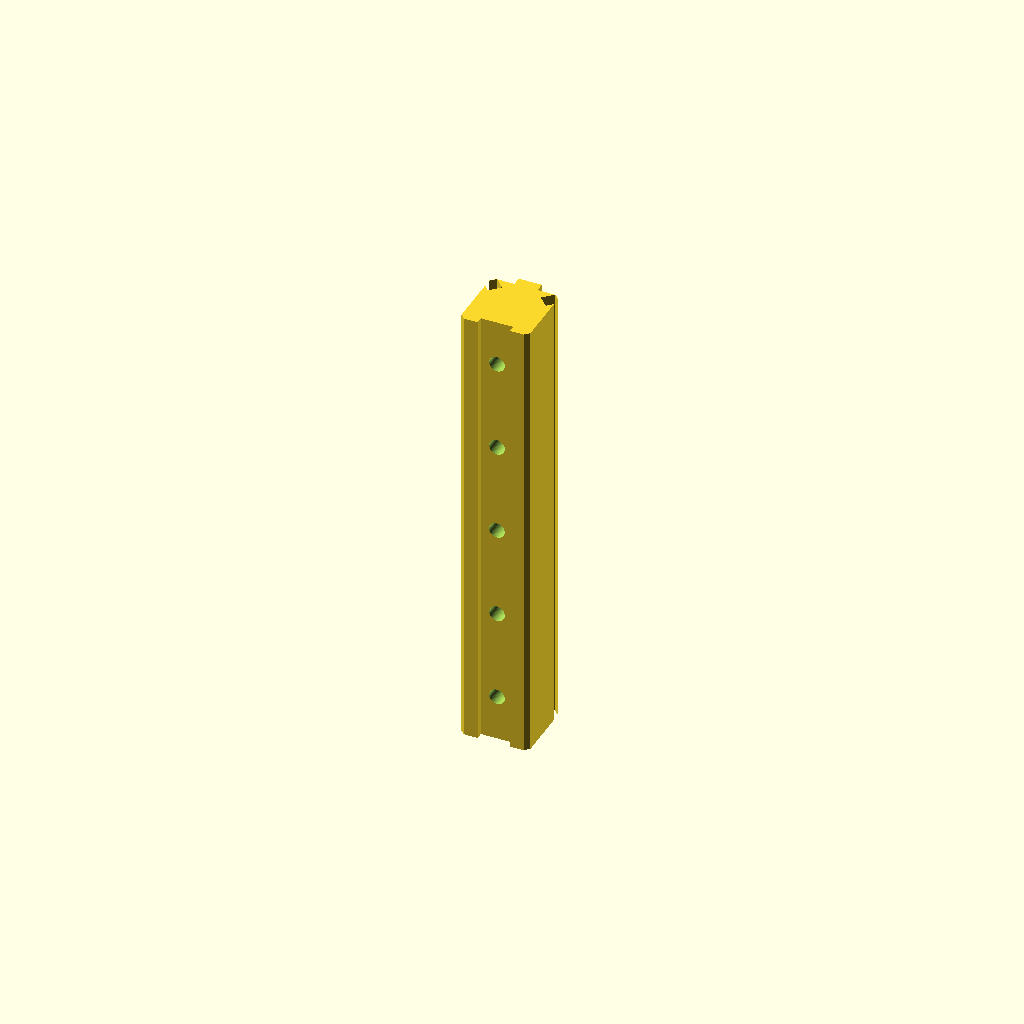
Cell 1 — every parameter at its default value.
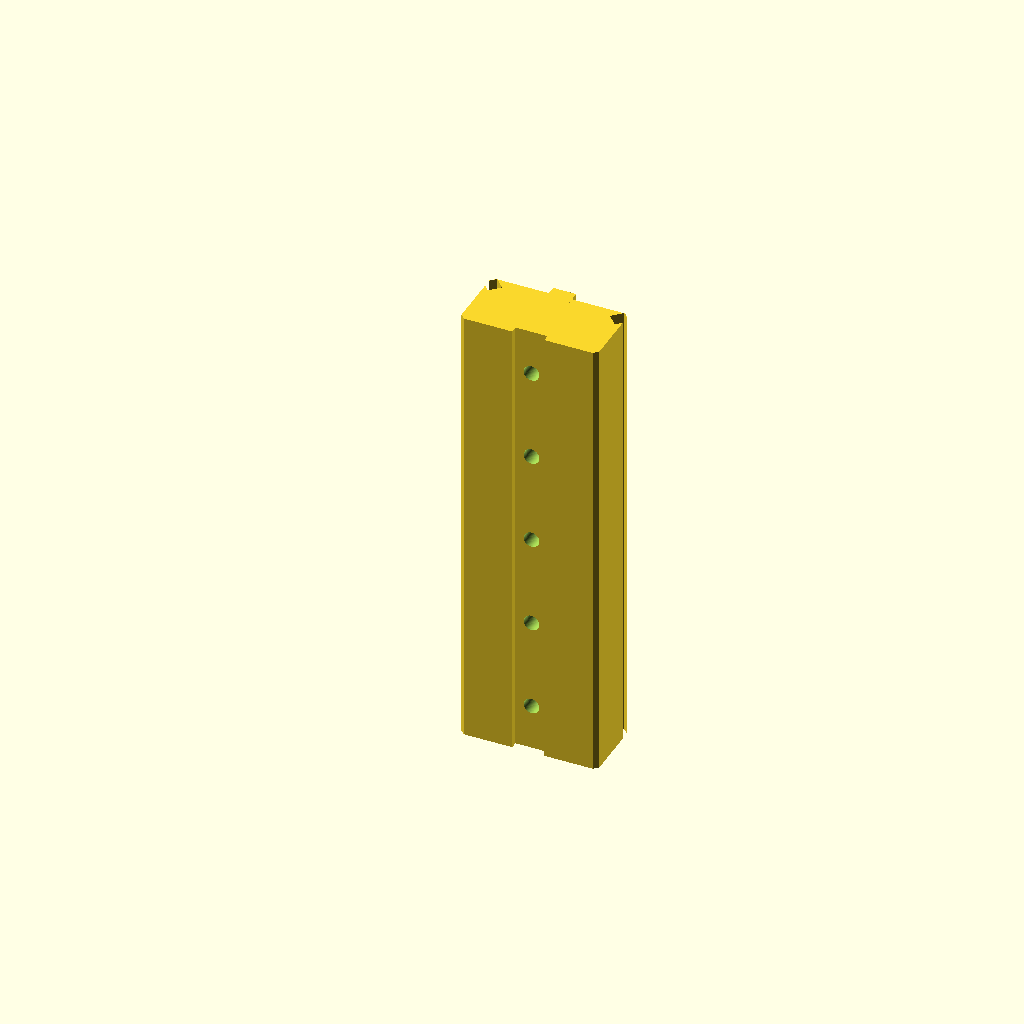
Cell 2 — rail_w set to 30, the other parameters unchanged.
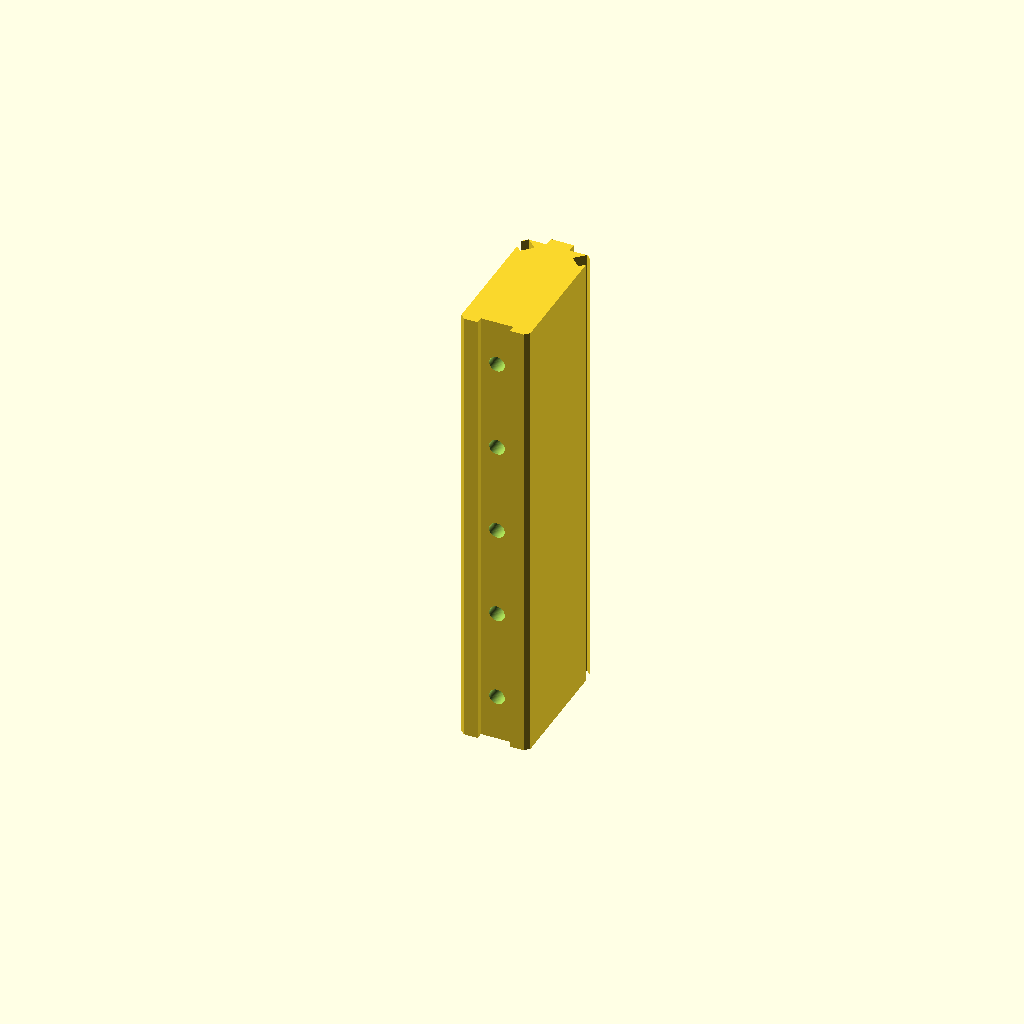
Cell 3: the same model with rail_h = 30.
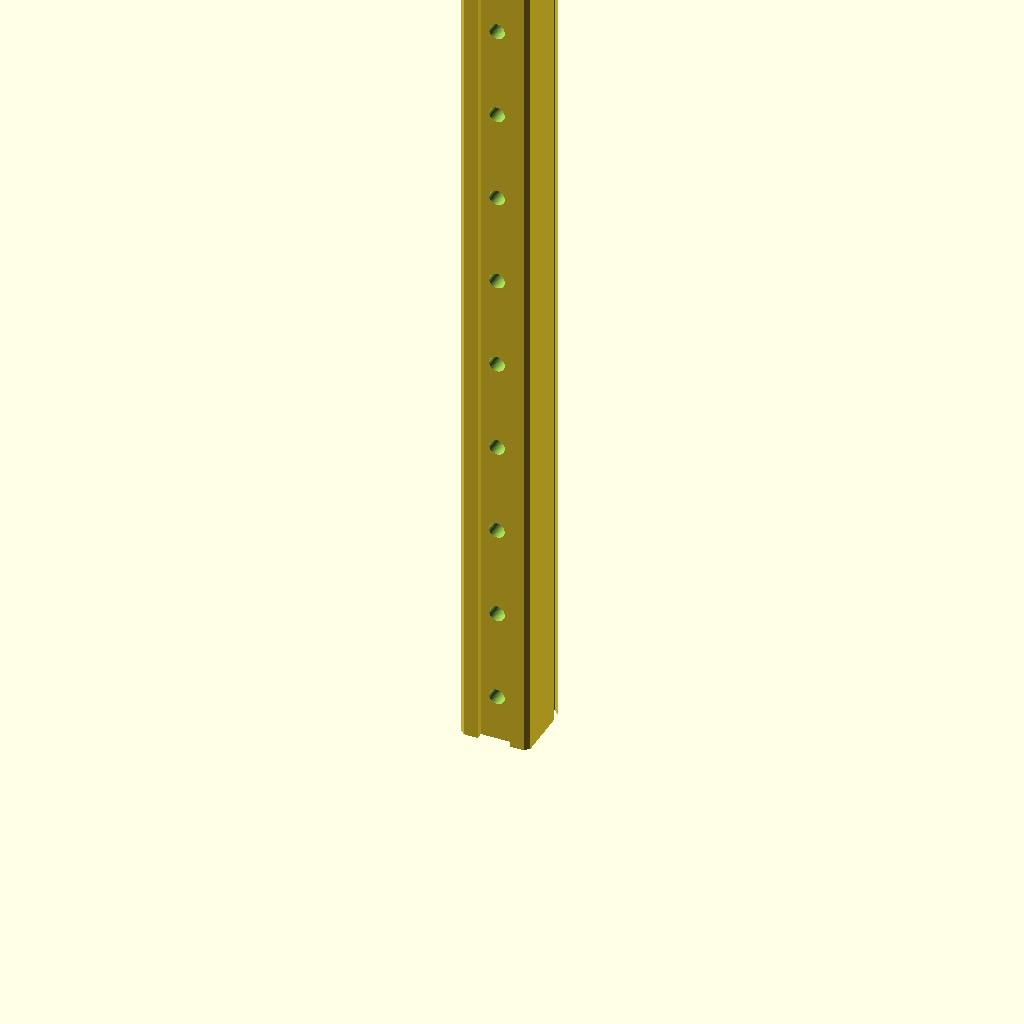
Cell 4: rail_l = 200 (everything else at default).
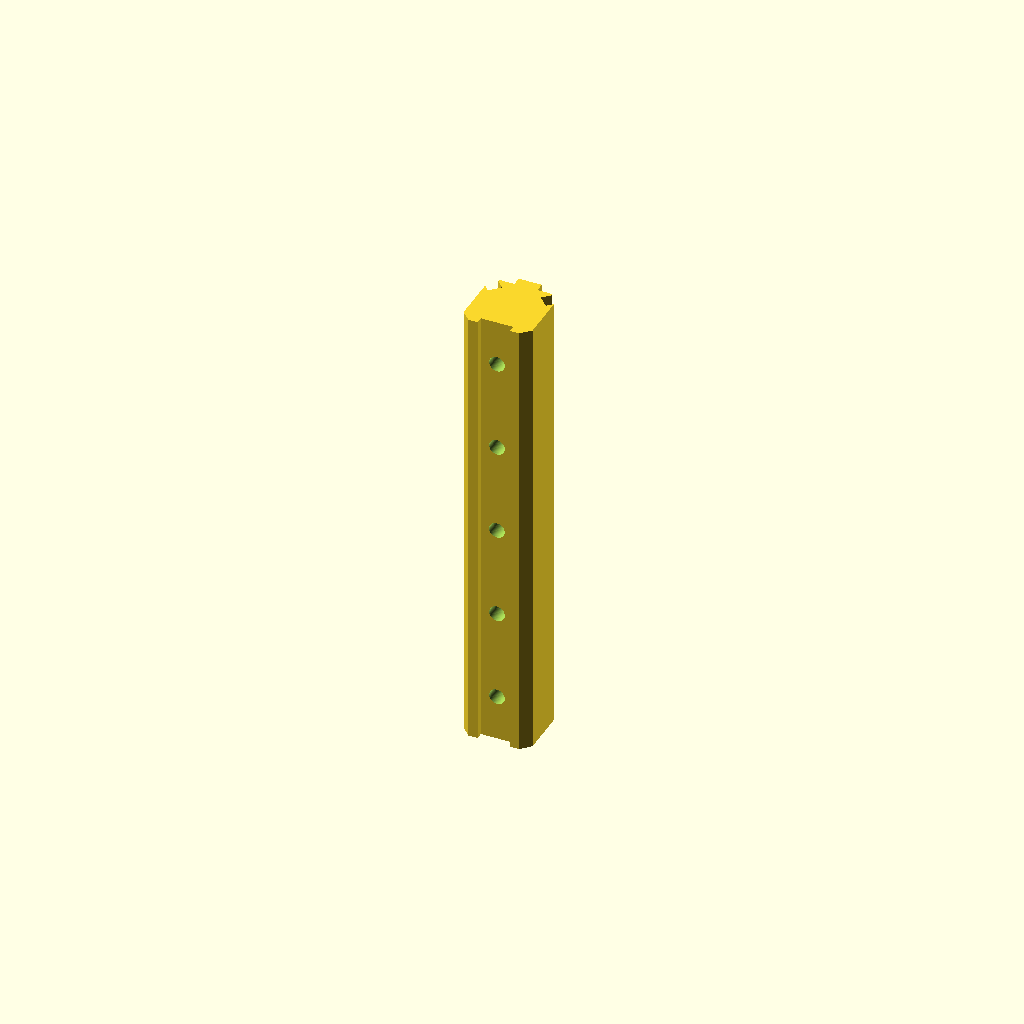
Cell 5: the same model with side_chamfer = 2.
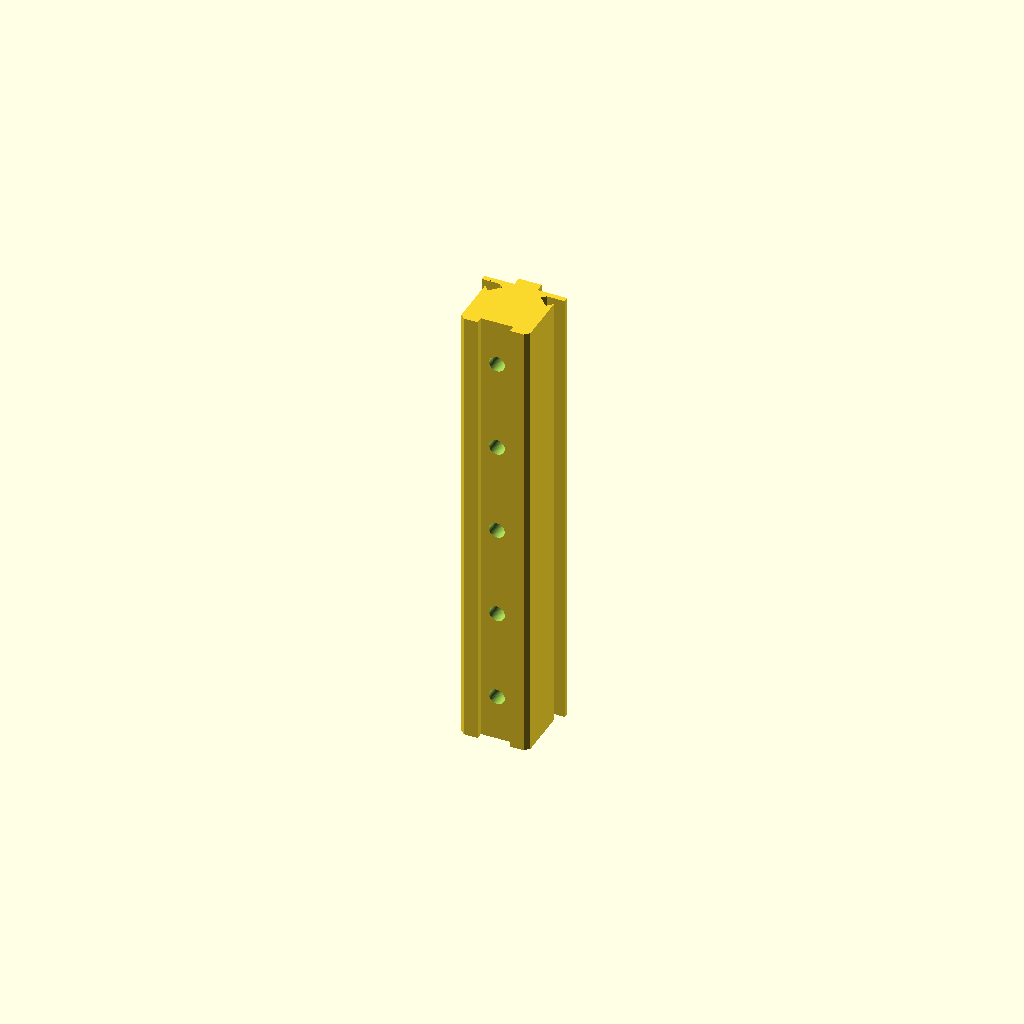
Cell 6 — top_flat_w set to 18, the other parameters unchanged.
One fixed orthographic camera (rotation 55°, 0°, 25°; colour scheme Cornfield) for every cell.
The OpenSCAD source (additional_study/matched_effort/results/direct_matched_calls/scad/rail__HGH15CA.scad):
$fn = 64;

// Miniature linear guide rail parameters (mm)
rail_w = 15.0;
rail_h = 15.0;
rail_l = 100.0;

// Profile details
side_chamfer = 1.0;
top_flat_w = 9.0;
top_flat_h = 1.2;

center_ridge_w = 5.0;
center_ridge_h = 2.0;

bottom_relief_w = 7.0;
bottom_relief_h = 1.5;

mount_hole_d = 3.4;          // clearance for M3
mount_counterbore_d = 6.2;   // counterbore
mount_counterbore_depth = 2.2;

end_margin = 10.0;
hole_pitch = 20.0;

module rail_profile_2d() {
    // Base rectangle with corner chamfers
    difference() {
        polygon(points=[
            [0, side_chamfer],
            [0, rail_h - side_chamfer],
            [side_chamfer, rail_h],
            [rail_w - side_chamfer, rail_h],
            [rail_w, rail_h - side_chamfer],
            [rail_w, side_chamfer],
            [rail_w - side_chamfer, 0],
            [side_chamfer, 0]
        ]);

        // Bottom relief groove (centered)
        translate([(rail_w - bottom_relief_w)/2, 0])
            square([bottom_relief_w, bottom_relief_h], center=false);

        // Slight top side reliefs to suggest raceways
        // Left
        translate([1.2, rail_h - 4.2])
            rotate(45)
                square([3.0, 3.0], center=false);
        // Right
        translate([rail_w - 1.2, rail_h - 4.2])
            rotate(45)
                square([3.0, 3.0], center=false);
    }
}

module rail_body() {
    // Extruded main body
    linear_extrude(height=rail_l, center=false, convexity=10)
        rail_profile_2d();

    // Top flat (slightly raised)
    translate([(rail_w - top_flat_w)/2, rail_h - top_flat_h, 0])
        cube([top_flat_w, top_flat_h, rail_l], center=false);

    // Center ridge on top
    translate([(rail_w - center_ridge_w)/2, rail_h, 0])
        cube([center_ridge_w, center_ridge_h, rail_l], center=false);
}

module mounting_holes() {
    // Holes along length, centered in width
    x = rail_w/2;
    y = rail_h/2;

    for (z = [end_margin : hole_pitch : rail_l - end_margin + 0.001]) {
        // Through hole
        translate([x, y, z])
            rotate([90,0,0])
                cylinder(d=mount_hole_d, h=rail_h + 2, center=true);

        // Counterbore from top face
        translate([x, rail_h + center_ridge_h - mount_counterbore_depth, z])
            rotate([90,0,0])
                cylinder(d=mount_counterbore_d, h=mount_counterbore_depth + 0.5, center=false);
    }
}

difference() {
    rail_body();
    mounting_holes();
}
Parameter table extracted from the source (name, type, default, range or options):
rail_w: number, default 15
rail_h: number, default 15
rail_l: number, default 100
side_chamfer: number, default 1
top_flat_w: number, default 9
top_flat_h: number, default 1.2
center_ridge_w: number, default 5
center_ridge_h: number, default 2
bottom_relief_w: number, default 7
bottom_relief_h: number, default 1.5
mount_hole_d: number, default 3.4
mount_counterbore_d: number, default 6.2
mount_counterbore_depth: number, default 2.2
end_margin: number, default 10
hole_pitch: number, default 20
